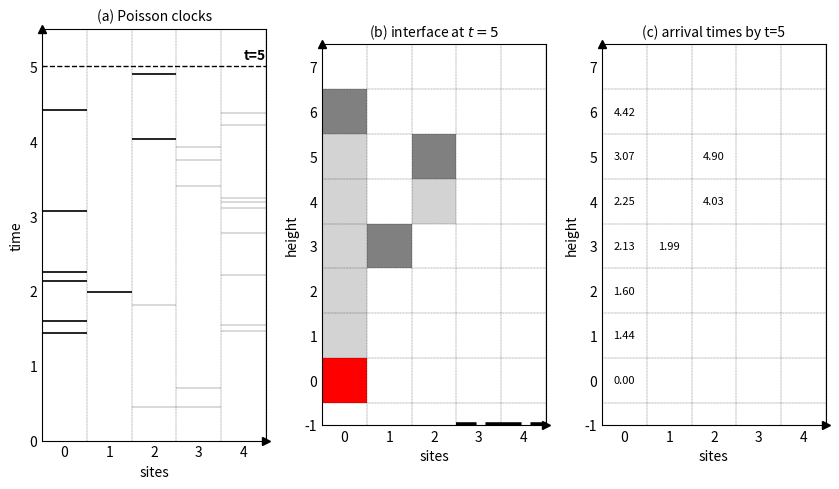

Generate this figure with matplotlib:
import os
import random
import matplotlib.pyplot as plt
from matplotlib.patches import Rectangle

min_site = 0
max_site = 5
min_height = 0
min_time = 0
max_time = 5

random.seed(2026)

events = []
for _ in range(max_site * max_time):
    site = random.randint(0, max_site - 1)
    time = random.uniform(0, max_time)
    events.append((site, time))

# dynamics
NONE = None
h = [NONE] * max_site  # h[u] = top of column u, None = never reached
h[0] = 1  # seed at cell (0,0)

blocks = []
live = []  # epochs working
dead = []  # epochs wasted
first_times = {(0, 0): 0.0}  # track smallest time to reach cell (site, height)

# dynamics
for u, t in sorted(events, key=lambda e: e[1]):
    left = h[u - 1] if u > 0 else NONE
    tops = [x for x in (left, h[u]) if x is not NONE]
    if tops:  # clock working
        h[u] = max(tops) + 1
        blocks.append((u, h[u] - 1))
        live.append((u, t))
        if (u, h[u] - 1) not in first_times:
            first_times[(u, h[u] - 1)] = t
    else:  # clock wasted
        dead.append((u, t))

tops = {(u, h[u] - 1) for u in range(max_site) if h[u] is not NONE}
if blocks != None:
    max_height = max(j for _, j in blocks) + 2

fig, (ax0, ax1, ax2) = plt.subplots(1, 3, figsize=(8.5, 5))

for u, t in live:
    ax0.hlines(y=t, xmin=u, xmax=u + 1, color="black", linewidth=1.2)
for u, t in dead:
    ax0.hlines(y=t, xmin=u, xmax=u + 1, color="lightgrey", linewidth=1.2)

ax0.axline(
    xy1=(0, max_time), xy2=(8, max_time), color="black", linewidth=1, linestyle="--"
)
for i in range(max_site + 1):
    ax0.axvline(x=i, color="black", linewidth=0.2, linestyle="--")

ax0.text(
    max_site,
    max_time + 0.15,
    "t=" + str(max_time),
    va="center",
    ha="right",
    fontsize=10,
    fontweight="bold",
)
ax0.set_xlim(min_site, max_site)
ax0.set_ylim(min_time, max_time + 0.5)
ax0.set_xlabel("sites")
ax0.set_ylabel("time")
ax0.set_title("(a) Poisson clocks", fontsize=10)

# site/height visual
ax1.add_patch(Rectangle((0, 0), 1, 1, facecolor="red"))
for i, j in blocks:
    ax1.add_patch(
        Rectangle((i, j), 1, 1, facecolor="grey" if (i, j) in tops else "lightgrey")
    )

for u in range(max_site):  # sites at -\infty
    if h[u] is NONE:
        ax1.hlines(
            y=min_height - 0.5,
            xmin=u,
            xmax=u + 1,
            color="black",
            linewidth=4,
            linestyle="--",
        )

for i in range(max_site + 1):
    ax1.axvline(x=i, color="black", linewidth=0.2, linestyle="--")
for j in range(min_height - 1, max_height + 1):
    ax1.axhline(y=j, color="black", linewidth=0.2, linestyle="--")

ax1.set_xlim(min_site, max_site)
ax1.set_ylim(min_height - 0.5, max_height)
ax1.set_aspect("equal")
ax1.set_xlabel("sites")
ax1.set_ylabel("height")
ax1.set_title("(b) interface at $t=%d$" % max_time, fontsize=10)
ax1.set_yticks([j + 0.5 for j in range(min_height - 1, max_height)])
ax1.set_yticklabels([str(j) for j in range(min_height - 1, max_height)])

# table of arrival times
for (u, j), t_val in first_times.items():
    ax2.text(u + 0.5, j + 0.5, f"{t_val:.2f}", ha="center", va="center", fontsize=8)

for i in range(max_site + 1):
    ax2.axvline(x=i, color="black", linewidth=0.2, linestyle="--")
for j in range(min_height - 1, max_height + 1):
    ax2.axhline(y=j, color="black", linewidth=0.2, linestyle="--")

ax2.set_xlim(min_site, max_site)
ax2.set_ylim(min_height - 0.5, max_height)
ax2.set_aspect("equal")
ax2.set_xlabel("sites")
ax2.set_ylabel("height")
ax2.set_title("(c) arrival times by t=5", fontsize=10)
ax2.set_yticks([j + 0.5 for j in range(min_height - 1, max_height)])
ax2.set_yticklabels([str(j) for j in range(min_height - 1, max_height)])

for ax in (ax0, ax1, ax2):
    ax.set_xticks([i + 0.5 for i in range(min_site, max_site)])
    ax.set_xticklabels([str(i) for i in range(min_site, max_site)])
    ax.tick_params(axis="both", which="both", length=0)
    ax.plot(1.0, 0.0, ">k", transform=ax.transAxes, clip_on=False)
    ax.plot(0.0, 1.0, "^k", transform=ax.transAxes, clip_on=False)

fig.tight_layout()
file_path = os.path.join(os.getcwd(), "bd_panel_R5.pdf")
plt.savefig(file_path, bbox_inches="tight")
plt.show()
